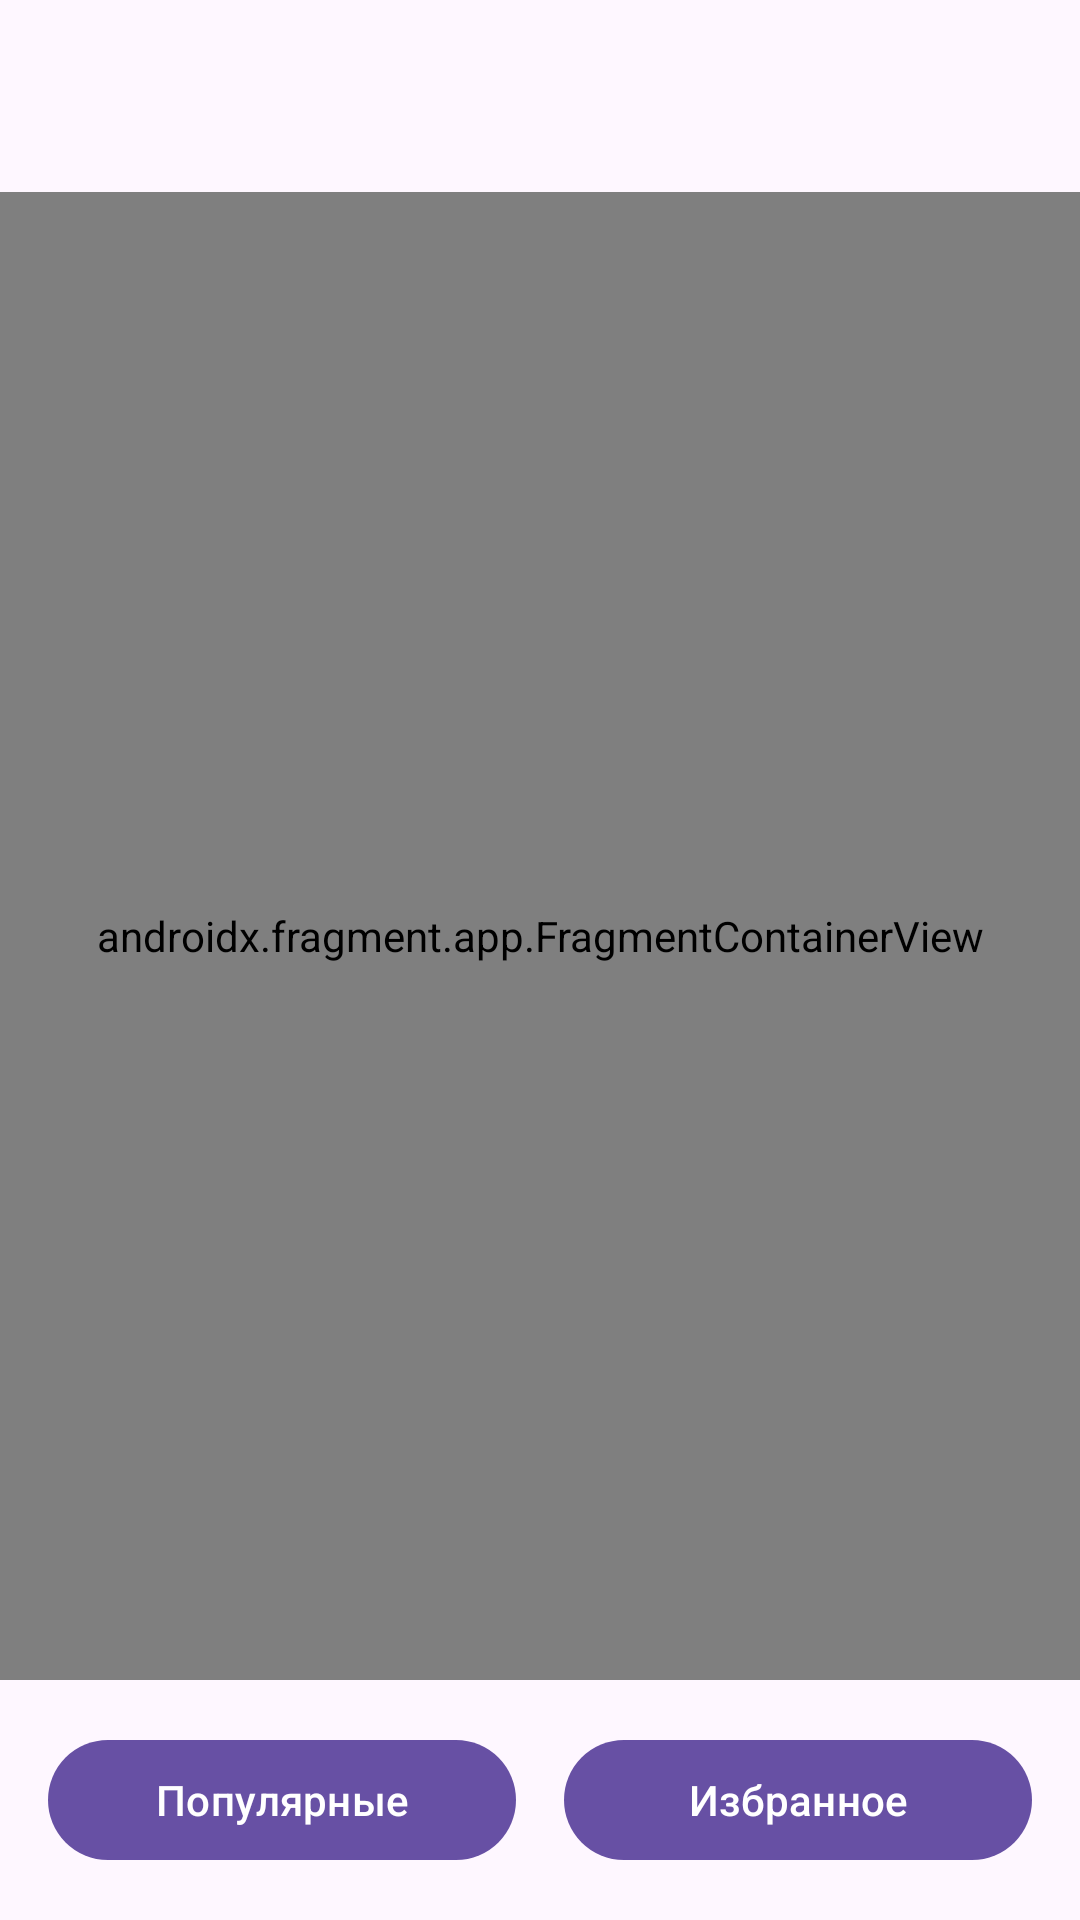

This screen was rendered from an Android layout file. Write that file and the resources it references.
<!-- AndroidManifest.xml: application theme Theme.TinkoffFintech2024Lab -->
<!-- res/layout/activity_main.xml -->
<?xml version="1.0" encoding="utf-8"?>
<androidx.constraintlayout.widget.ConstraintLayout xmlns:android="http://schemas.android.com/apk/res/android"
    xmlns:app="http://schemas.android.com/apk/res-auto"
    xmlns:tools="http://schemas.android.com/tools"
    android:layout_width="match_parent"
    android:layout_height="match_parent"
    tools:context=".presentation.MainActivity">

    <com.google.android.material.appbar.MaterialToolbar
        android:id="@+id/toolbar"
        android:layout_width="0dp"
        android:layout_height="?attr/actionBarSize"
        app:layout_constraintEnd_toEndOf="parent"
        app:layout_constraintStart_toStartOf="parent"
        app:layout_constraintTop_toTopOf="parent" />

    <androidx.fragment.app.FragmentContainerView
        android:id="@+id/nav_host_fragment"
        android:name="androidx.navigation.fragment.NavHostFragment"
        android:layout_width="match_parent"
        android:layout_height="0dp"
        android:layout_marginBottom="16dp"
        app:defaultNavHost="true"
        app:layout_constraintBottom_toTopOf="@id/button_popular_films"
        app:layout_constraintTop_toBottomOf="@+id/toolbar"
        app:navGraph="@navigation/main_navigation_graph" />

    

    <com.google.android.material.button.MaterialButton
        android:id="@+id/button_popular_films"
        android:layout_width="0dp"
        android:layout_height="wrap_content"
        android:layout_marginStart="16dp"
        android:layout_marginEnd="16dp"
        android:layout_marginBottom="16dp"
        android:text="@string/button_popular_text"
        app:layout_constraintBottom_toBottomOf="parent"
        app:layout_constraintEnd_toStartOf="@+id/button_favourite_films"
        app:layout_constraintHorizontal_bias="0.5"
        app:layout_constraintStart_toStartOf="parent" />

    <com.google.android.material.button.MaterialButton
        android:id="@+id/button_favourite_films"
        android:layout_width="0dp"
        android:layout_height="wrap_content"
        android:layout_marginEnd="16dp"
        android:text="@string/button_favourites_text"
        app:layout_constraintBottom_toBottomOf="@+id/button_popular_films"
        app:layout_constraintEnd_toEndOf="parent"
        app:layout_constraintHorizontal_bias="0.5"
        app:layout_constraintStart_toEndOf="@+id/button_popular_films"
        app:layout_constraintTop_toTopOf="@+id/button_popular_films" />

</androidx.constraintlayout.widget.ConstraintLayout>
<!-- resources referenced by this layout -->
<resources>
  <string name="button_favourites_text">Избранное</string>
  <string name="button_popular_text">Популярные</string>
  <style name="Theme.TinkoffFintech2024Lab" parent="Base.Theme.TinkoffFintech2024Lab" />
  <style name="Base.Theme.TinkoffFintech2024Lab" parent="Theme.Material3.DayNight.NoActionBar">
          
          
      </style>
</resources>
